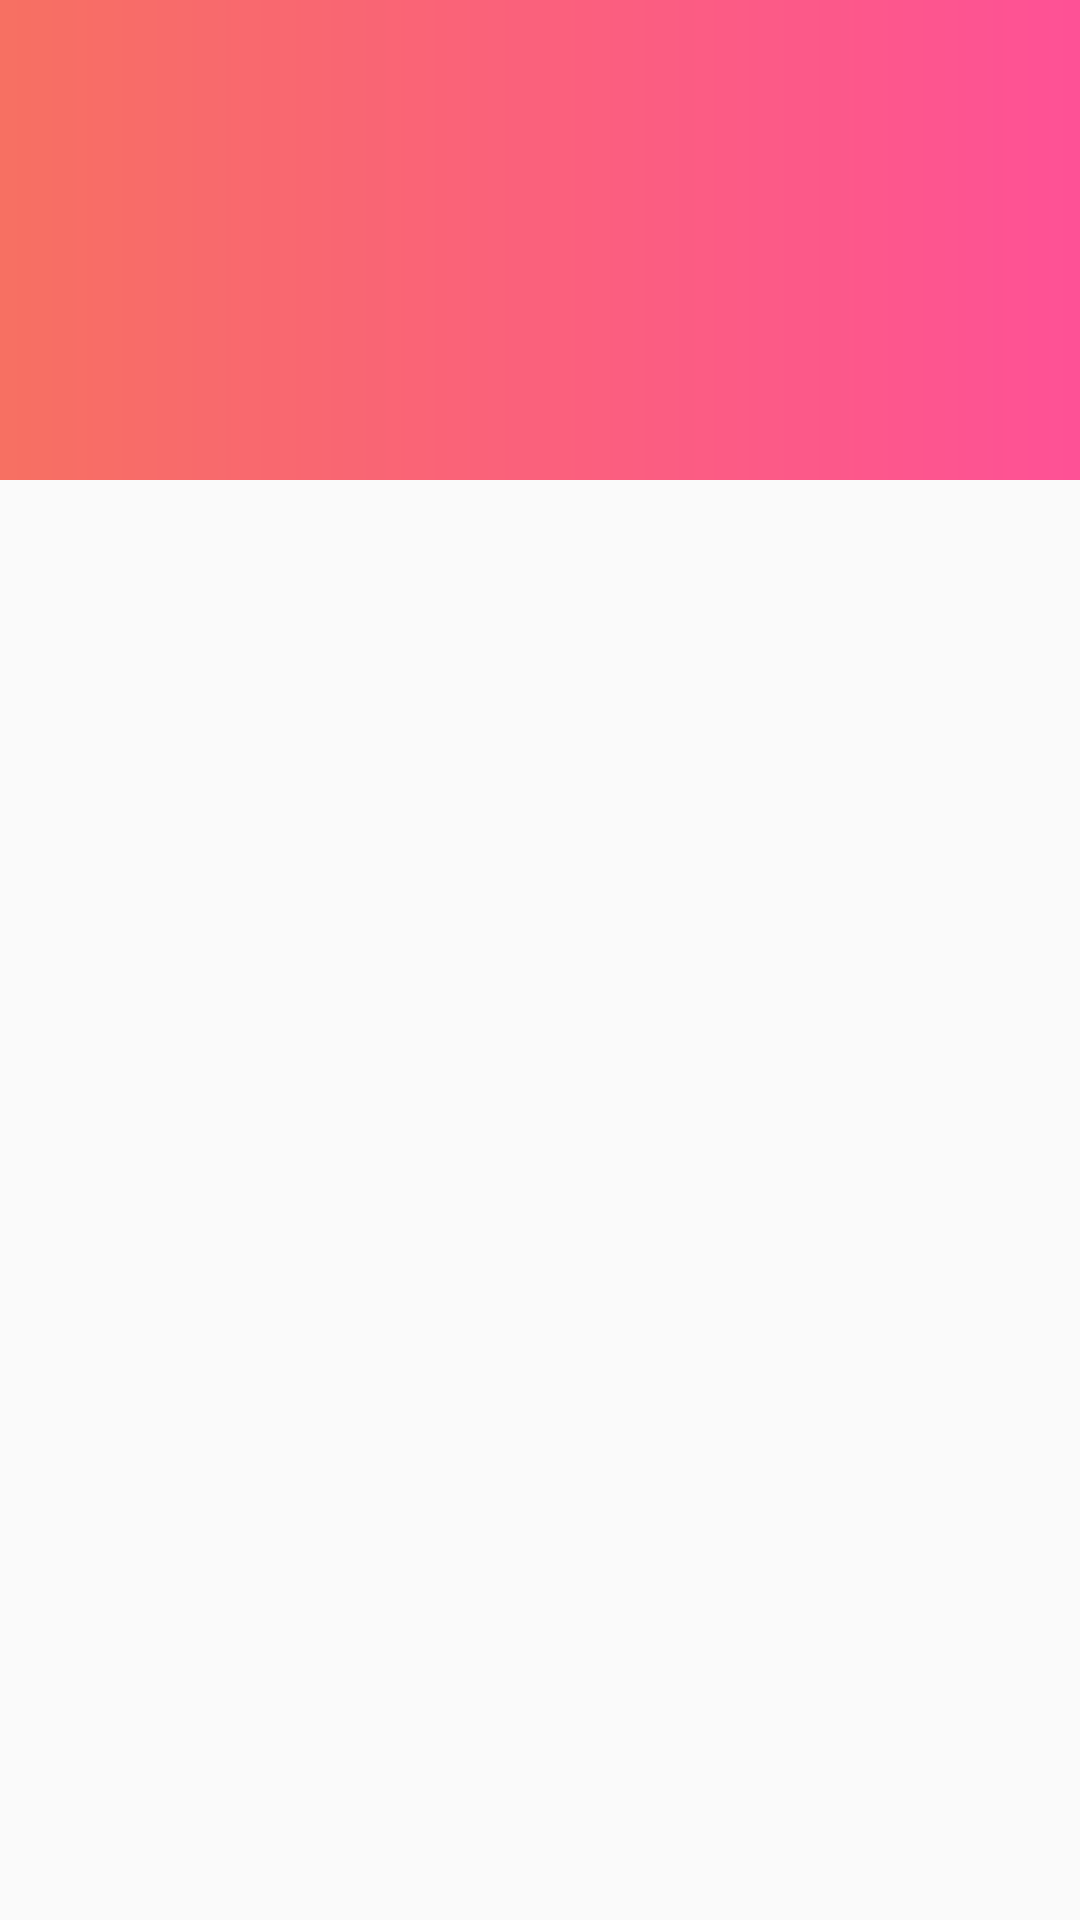

Write the Android layout XML for this screen, with the resource values it uses.
<!-- AndroidManifest.xml: application theme Theme.AulaZeplin -->
<!-- res/layout/activity_profile.xml -->
<?xml version="1.0" encoding="utf-8"?>
<RelativeLayout xmlns:android="http://schemas.android.com/apk/res/android"
    xmlns:app="http://schemas.android.com/apk/res-auto"
    xmlns:tools="http://schemas.android.com/tools"
    android:layout_width="match_parent"
    android:layout_height="match_parent"
    tools:context=".ProfileActivity">

    <View
        android:layout_width="match_parent"
        android:layout_height="160dp"
        android:background="@drawable/background_headerprofile" />

    <ImageView
        android:layout_width="wrap_content"
        android:layout_height="wrap_content"
        android:layout_marginLeft="20dp"
        android:layout_marginTop="46dp"
        android:src="@drawable/menu" />

    <ImageView
        android:layout_width="wrap_content"
        android:layout_height="wrap_content"
        android:layout_centerHorizontal="true"
        android:layout_marginTop="90dp"
        android:src="@drawable/avatar" />

</RelativeLayout>
<!-- resources referenced by this layout -->
<resources>
  <!-- drawable background_headerprofile (drawable) -->
  <?xml version="1.0" encoding="utf-8"?>
  <shape xmlns:android="http://schemas.android.com/apk/res/android">
  
      <gradient
          android:angle="180"
          android:endColor="@color/coral"
          android:startColor="@color/barbie_pink" />
  
  </shape>
  <style name="Theme.AulaZeplin" parent="Theme.AppCompat.Light.NoActionBar">
          
          <item name="colorPrimary">@color/barbie_pink</item>
          <item name="colorPrimaryVariant">@color/barbie_pink</item>
          <item name="colorOnPrimary">@color/white</item>
          
          <item name="colorSecondary">@color/teal_200</item>
          <item name="colorSecondaryVariant">@color/teal_700</item>
          <item name="colorOnSecondary">@color/black</item>
          
          <item name="android:statusBarColor" tools:targetApi="l">?attr/colorPrimaryVariant</item>
          
      </style>
  <color name="coral">#f77062</color>
  <color name="barbie_pink">#fe5196</color>
  <color name="white">#FFFFFFFF</color>
  <color name="teal_200">#FF03DAC5</color>
  <color name="teal_700">#FF018786</color>
  <color name="black">#FF000000</color>
</resources>
